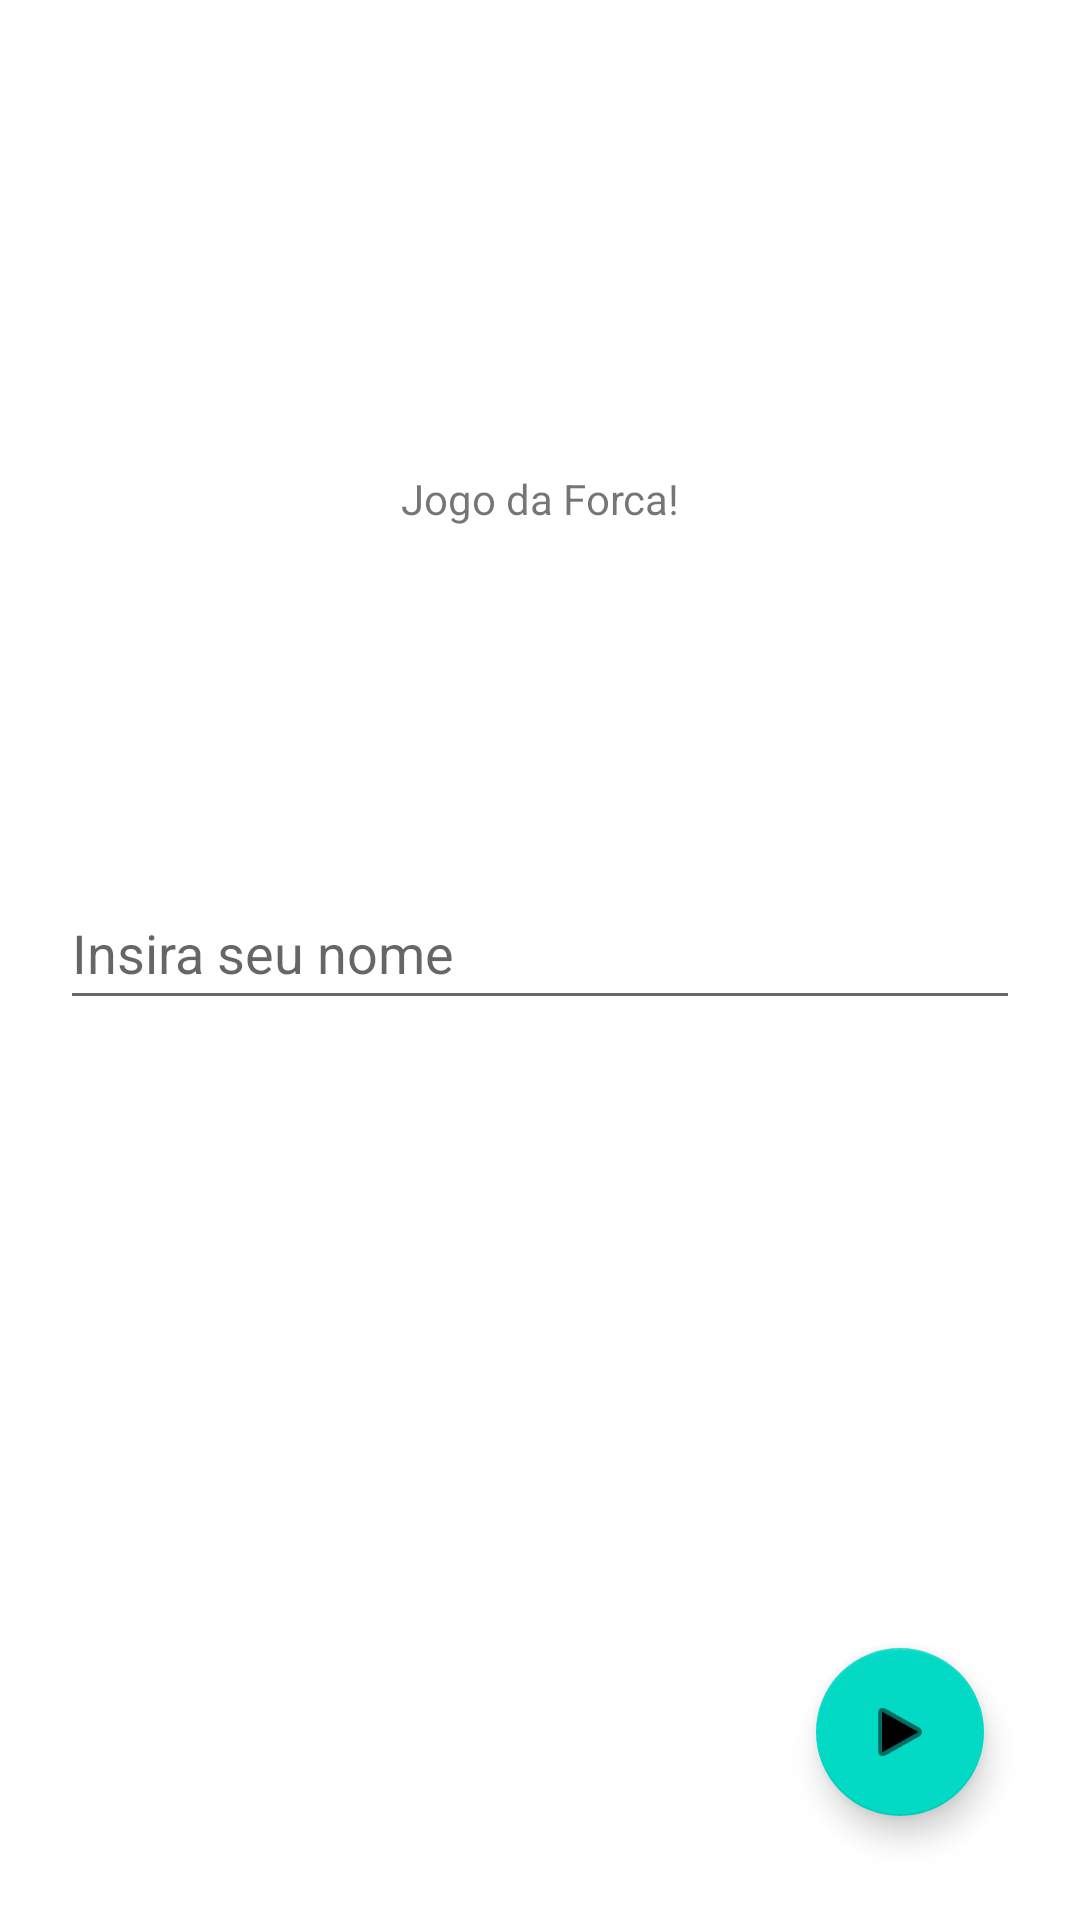

Produce the Android XML layout that renders to this screen, including the resource entries it uses.
<!-- AndroidManifest.xml: application theme Theme.Forca -->
<!-- res/layout/activity_main.xml -->
<?xml version="1.0" encoding="utf-8"?>
<androidx.constraintlayout.widget.ConstraintLayout xmlns:android="http://schemas.android.com/apk/res/android"
    xmlns:app="http://schemas.android.com/apk/res-auto"
    xmlns:tools="http://schemas.android.com/tools"
    android:layout_width="match_parent"
    android:layout_height="match_parent"
    tools:context=".MainActivity">

    <androidx.recyclerview.widget.RecyclerView
        android:id="@+id/recyclerForca"
        android:layout_width="match_parent"
        android:layout_height="match_parent"
        app:layout_constraintBottom_toBottomOf="parent"
        app:layout_constraintEnd_toEndOf="parent"
        app:layout_constraintStart_toStartOf="parent"
        app:layout_constraintTop_toTopOf="parent" />

    <TextView
        android:id="@+id/textViewNomeJogo"
        android:layout_width="wrap_content"
        android:layout_height="wrap_content"
        android:layout_marginStart="20dp"
        android:layout_marginTop="20dp"
        android:layout_marginEnd="20dp"
        android:layout_marginBottom="20dp"
        android:text="Jogo da Forca!"
        app:layout_constraintBottom_toBottomOf="parent"
        app:layout_constraintEnd_toEndOf="parent"
        app:layout_constraintStart_toStartOf="parent"
        app:layout_constraintTop_toTopOf="parent"
        app:layout_constraintVertical_bias="0.235" />

    <com.google.android.material.floatingactionbutton.FloatingActionButton
        android:id="@+id/buttonPlay"
        android:layout_width="wrap_content"
        android:layout_height="wrap_content"
        android:layout_marginStart="20dp"
        android:layout_marginTop="20dp"
        android:layout_marginEnd="20dp"
        android:layout_marginBottom="20dp"
        android:clickable="true"
        app:layout_constraintBottom_toBottomOf="parent"
        app:layout_constraintEnd_toEndOf="parent"
        app:layout_constraintHorizontal_bias="0.955"
        app:layout_constraintStart_toStartOf="parent"
        app:layout_constraintTop_toTopOf="parent"
        app:layout_constraintVertical_bias="0.973"
        app:srcCompat="@android:drawable/ic_media_play"
        tools:ignore="SpeakableTextPresentCheck" />

    <com.google.android.material.textfield.TextInputEditText
        android:id="@+id/inputTextNome"
        android:layout_width="0dp"
        android:layout_height="wrap_content"
        android:layout_marginStart="20dp"
        android:layout_marginTop="20dp"
        android:layout_marginEnd="20dp"
        android:layout_marginBottom="20dp"
        android:hint="Insira seu nome"
        android:minHeight="48dp"
        app:layout_constraintBottom_toBottomOf="parent"
        app:layout_constraintEnd_toEndOf="parent"
        app:layout_constraintHorizontal_bias="0.0"
        app:layout_constraintStart_toStartOf="parent"
        app:layout_constraintTop_toBottomOf="@+id/textViewNomeJogo"
        app:layout_constraintVertical_bias="0.256" />

</androidx.constraintlayout.widget.ConstraintLayout>
<!-- resources referenced by this layout -->
<resources>
  <style name="Theme.Forca" parent="Theme.MaterialComponents.DayNight.DarkActionBar">
          
          <item name="colorPrimary">@color/purple_500</item>
          <item name="colorPrimaryVariant">@color/purple_700</item>
          <item name="colorOnPrimary">@color/white</item>
          
          <item name="colorSecondary">@color/teal_200</item>
          <item name="colorSecondaryVariant">@color/teal_700</item>
          <item name="colorOnSecondary">@color/black</item>
          
          <item name="android:statusBarColor" tools:targetApi="l">?attr/colorPrimaryVariant</item>
          
      </style>
  <!-- not gathered from this repository: default colours our renderer supplied (Android Studio template values) -->
  <color name="purple_500">#FF6200EE</color>
  <color name="purple_700">#FF3700B3</color>
  <color name="teal_200">#FF03DAC5</color>
  <color name="teal_700">#FF018786</color>
  <color name="black">#FF000000</color>
  <color name="white">#FFFFFFFF</color>
</resources>
